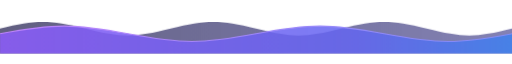
t = 0.00 s
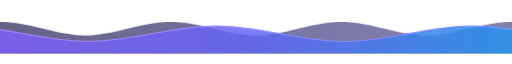
t = 1.63 s
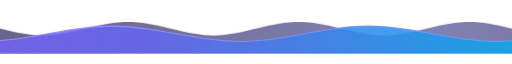
t = 3.25 s
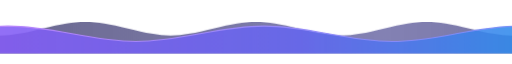
t = 4.88 s

The animated SVG that drew these frames (rendered in a browser with its animation timeline set to each time). Animation: 2 CSS @keyframes rules; one cycle of 6.50 s, repeats indefinitely.

<svg xmlns="http://www.w3.org/2000/svg" viewBox="0 0 1200 100" width="100%" height="100%">
  <defs>
    <linearGradient id="footWave1" x1="0%" y1="0%" x2="100%" y2="0%">
      <stop offset="0%" stop-color="#1e1b4b" stop-opacity="0.7" />
      <stop offset="50%" stop-color="#312e81" stop-opacity="0.6" />
      <stop offset="100%" stop-color="#1e1b4b" stop-opacity="0.75" />
    </linearGradient>
    <linearGradient id="footWave2" x1="0%" y1="0%" x2="100%" y2="0%">
      <stop offset="0%" stop-color="#8b5cf6" stop-opacity="0.9" />
      <stop offset="35%" stop-color="#6366f1" stop-opacity="0.85" />
      <stop offset="70%" stop-color="#0ea5e9" stop-opacity="0.9" />
      <stop offset="100%" stop-color="#0284c7" stop-opacity="0.95" />
    </linearGradient>
    <linearGradient id="footCrest" x1="0%" y1="0%" x2="100%" y2="0%">
      <stop offset="0%" stop-color="#c084fc" />
      <stop offset="50%" stop-color="#818cf8" />
      <stop offset="100%" stop-color="#38bdf8" />
    </linearGradient>
    <clipPath id="footClip">
      <rect x="0" y="0" width="1200" height="100" />
    </clipPath>
    <style>
      @keyframes footFlow1 {
        0% { transform: translate3d(0, 0, 0); }
        100% { transform: translate3d(-400px, 0, 0); }
      }
      @keyframes footFlow2 {
        0% { transform: translate3d(0, 0, 0); }
        100% { transform: translate3d(-600px, 0, 0); }
      }
      .foot-anim-1 { animation: footFlow1 6.5s linear infinite; }
      .foot-anim-2 { animation: footFlow2 4s linear infinite; }
    </style>
  </defs>

  <g clip-path="url(#footClip)">
    <g class="foot-anim-1">
      <path d="M 0,42.00 C 84.88,20.67 115.12,20.67 200.00,42.00 C 284.88,63.33 315.12,63.33 400.00,42.00 C 484.88,20.67 515.12,20.67 600.00,42.00 C 684.88,63.33 715.12,63.33 800.00,42.00 C 884.88,20.67 915.12,20.67 1000.00,42.00 C 1084.88,63.33 1115.12,63.33 1200.00,42.00 C 1284.88,20.67 1315.12,20.67 1400.00,42.00 C 1484.88,63.33 1515.12,63.33 1600.00,42.00 C 1684.88,20.67 1715.12,20.67 1800.00,42.00 C 1884.88,63.33 1915.12,63.33 2000.00,42.00 C 2084.88,20.67 2115.12,20.67 2200.00,42.00 C 2284.88,63.33 2315.12,63.33 2400.00,42.00 L 2400.00,100.00 L 0,100.00 Z" fill="url(#footWave1)" />
    </g>
    <g class="foot-anim-2">
      <path d="M 0,54.00 C 127.32,30.00 172.68,30.00 300.00,54.00 C 427.32,78.00 472.68,78.00 600.00,54.00 C 727.32,30.00 772.68,30.00 900.00,54.00 C 1027.32,78.00 1072.68,78.00 1200.00,54.00 C 1327.32,30.00 1372.68,30.00 1500.00,54.00 C 1627.32,78.00 1672.68,78.00 1800.00,54.00 C 1927.32,30.00 1972.68,30.00 2100.00,54.00 C 2227.32,78.00 2272.68,78.00 2400.00,54.00 L 2400.00,100.00 L 0,100.00 Z" fill="url(#footWave2)" />
      <path d="M 0,54.00 C 127.32,30.00 172.68,30.00 300.00,54.00 C 427.32,78.00 472.68,78.00 600.00,54.00 C 727.32,30.00 772.68,30.00 900.00,54.00 C 1027.32,78.00 1072.68,78.00 1200.00,54.00 C 1327.32,30.00 1372.68,30.00 1500.00,54.00 C 1627.32,78.00 1672.68,78.00 1800.00,54.00 C 1927.32,30.00 1972.68,30.00 2100.00,54.00 C 2227.32,78.00 2272.68,78.00 2400.00,54.00" fill="none" stroke="url(#footCrest)" stroke-width="2.5" />
    </g>
  </g>
</svg>
